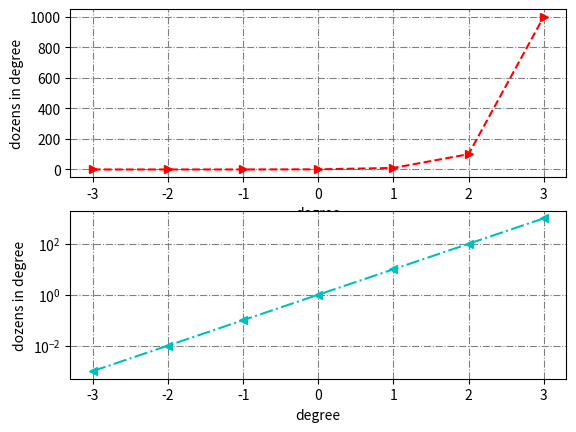

Recreate this plot in Python.
import matplotlib.pyplot as plt
import numpy as np


degree = np.arange(-3, 4, 1)
dozens = np.ones((7)) * 10
dozInDeg = np.power(dozens, degree)

plt.subplot(2, 1, 1)
plt.plot(degree, dozInDeg,'--r>')

plt.grid(color='grey', linestyle='-.')
plt.ylabel('dozens in degree')
plt.xlabel('degree')


plt.subplot(2, 1, 2)
plt.semilogy(degree, dozInDeg,'-.c<')

plt.grid(color='grey', linestyle='-.')
plt.ylabel('dozens in degree')
plt.xlabel('degree')


plt.show()